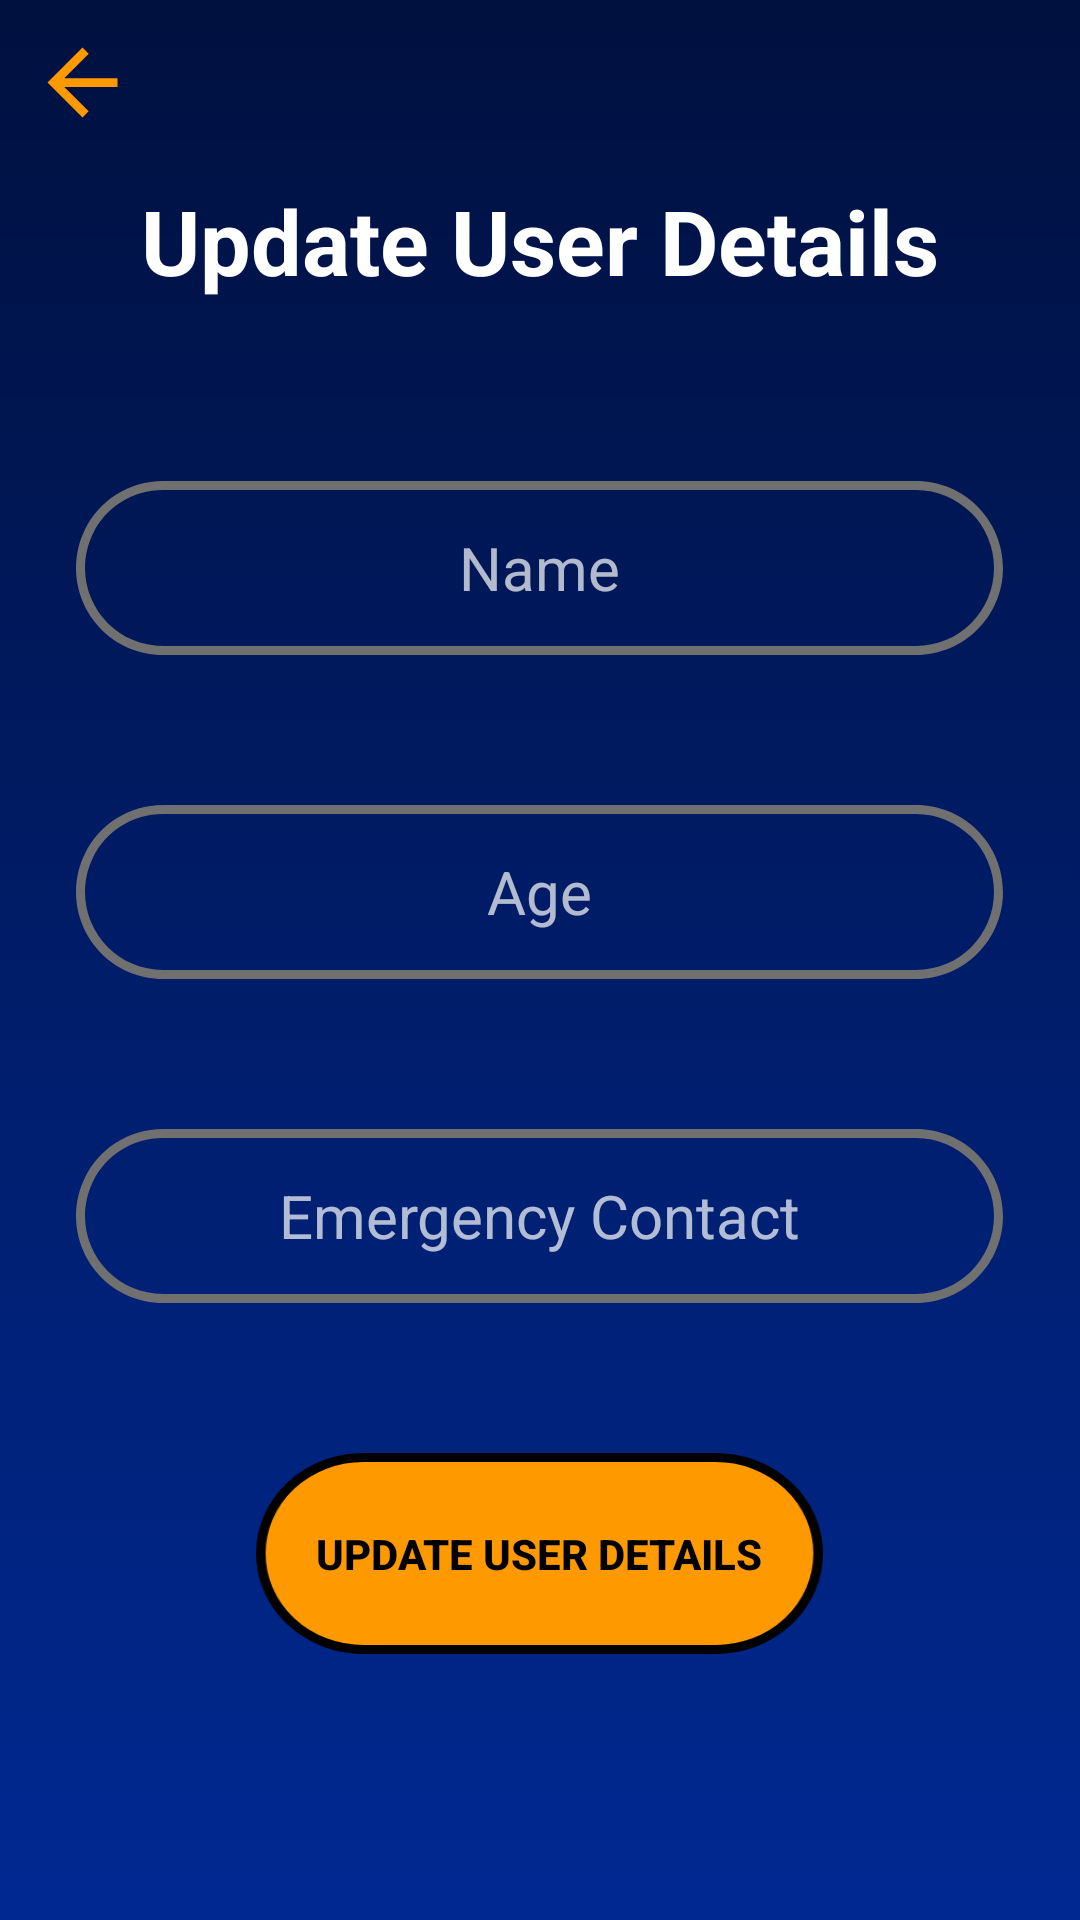

This screen was rendered from an Android layout file. Write that file and the resources it references.
<!-- AndroidManifest.xml: application theme Theme.AppCompat.NoActionBar -->
<!-- res/layout/activity_update_user_details.xml -->
<?xml version="1.0" encoding="utf-8"?>
<RelativeLayout xmlns:android="http://schemas.android.com/apk/res/android"
    xmlns:app="http://schemas.android.com/apk/res-auto"
    xmlns:tools="http://schemas.android.com/tools"
    android:layout_width="match_parent"
    android:layout_height="match_parent"
    tools:context=".UpdateUserDetailsActivity"
    android:background="@drawable/default_background">

    <ImageButton
        android:id="@+id/left_arrow_user_details_update"
        android:layout_width="wrap_content"
        android:layout_height="wrap_content"
        android:background="@drawable/left_arrow_selector"
        android:layout_alignParentTop="true"
        android:layout_alignParentLeft="true"
        android:layout_margin="10sp"
        />

    <TextView
        android:id="@+id/header"
        android:layout_width="match_parent"
        android:layout_height="wrap_content"
        android:layout_centerHorizontal="true"
        android:layout_marginTop="50sp"
        android:textSize="30sp"
        android:textStyle="bold"
        android:textColor="@color/white"
        android:textAlignment="center"
        android:padding="10sp"
        android:text="Update User Details"/>

    <EditText
        android:id="@+id/name_edit_holder"
        android:layout_width="wrap_content"
        android:layout_height="wrap_content"
        android:hint="Name"
        android:background="@drawable/line_select"
        android:textAlignment="center"
        android:layout_centerHorizontal="true"
        android:textSize="20sp"
        android:inputType="textCapWords"
        android:textColor="@color/white"
        android:layout_below="@id/header"
        android:layout_marginTop="50sp"
        />


    <EditText
        android:id="@+id/age_edit_holder"
        android:layout_width="wrap_content"
        android:layout_height="wrap_content"
        android:hint="Age"
        android:inputType="number"
        android:background="@drawable/line_select"
        android:textAlignment="center"
        android:layout_centerHorizontal="true"
        android:textSize="20sp"
        android:textColor="@color/white"
        android:layout_below="@id/name_edit_holder"
        android:layout_marginTop="50sp"
        />


    <EditText
        android:id="@+id/emergency_contact_edit_holder"
        android:layout_width="wrap_content"
        android:layout_height="wrap_content"
        android:hint="Emergency Contact"
        android:inputType="number"
        android:background="@drawable/line_select"
        android:textAlignment="center"
        android:layout_centerHorizontal="true"
        android:textSize="20sp"
        android:textColor="@color/white"
        android:layout_below="@id/age_edit_holder"
        android:layout_marginTop="50sp"
        />


    <androidx.appcompat.widget.AppCompatButton
        android:id="@+id/update_edit_details"
        android:layout_width="wrap_content"
        android:layout_height="wrap_content"
        android:text="Update User Details"
        android:background="@drawable/button_selector"
        android:textColor="@color/black"
        android:textStyle="bold"
        android:layout_centerHorizontal="true"
        android:padding="20sp"
        android:layout_below="@id/emergency_contact_edit_holder"
        android:layout_marginTop="50sp"
        />



</RelativeLayout>
<!-- resources referenced by this layout -->
<resources>
  <color name="black">#FF000000</color>
  <color name="white">#FFFFFFFF</color>
  <!-- drawable button_selector (drawable) -->
  <?xml version="1.0" encoding="utf-8"?>
  <selector xmlns:android="http://schemas.android.com/apk/res/android">
      <item android:drawable="@drawable/b2" android:state_pressed="true"/>
      
      <item android:drawable="@drawable/b2" android:state_focused="true"/>
      
      <item android:drawable="@drawable/b1"/>
  
  </selector>
  <!-- drawable default_background: png bitmap (drawable-hdpi, 19637 bytes) -->
  <!-- drawable left_arrow_selector (drawable) -->
  <?xml version="1.0" encoding="utf-8"?>
  <selector xmlns:android="http://schemas.android.com/apk/res/android">
      <item android:drawable="@drawable/left_arrow_white" android:state_pressed="true"/>
      
      <item android:drawable="@drawable/left_arrow_white" android:state_focused="true"/>
      
      <item android:drawable="@drawable/left_arrow"/>
  </selector>
  <!-- drawable line_select (drawable) -->
  <?xml version="1.0" encoding="utf-8"?>
  <selector xmlns:android="http://schemas.android.com/apk/res/android">
      <item android:drawable="@drawable/l2" android:state_pressed="true"/>
      
      <item android:drawable="@drawable/l2" android:state_focused="true"/>
      
      <item android:drawable="@drawable/l1"/>
  </selector>
  <!-- drawable b2: png bitmap (drawable-hdpi, 2965 bytes) -->
  <!-- drawable b1: png bitmap (drawable-hdpi, 3057 bytes) -->
  <!-- drawable left_arrow_white (drawable) -->
  <vector android:height="24dp" android:tint="#FFFFF7"
      android:viewportHeight="24" android:viewportWidth="24"
      android:width="24dp" xmlns:android="http://schemas.android.com/apk/res/android">
      <path android:fillColor="@android:color/white" android:pathData="M20,11H7.83l5.59,-5.59L12,4l-8,8 8,8 1.41,-1.41L7.83,13H20v-2z"/>
  </vector>
  <!-- drawable left_arrow (drawable) -->
  <vector android:height="35dp" android:tint="#FF9900"
      android:viewportHeight="24" android:viewportWidth="24"
      android:width="35dp" xmlns:android="http://schemas.android.com/apk/res/android">
      <path android:fillColor="@android:color/white" android:pathData="M20,11H7.83l5.59,-5.59L12,4l-8,8 8,8 1.41,-1.41L7.83,13H20v-2z"/>
  </vector>
  <!-- drawable l2: png bitmap (drawable-hdpi, 4035 bytes) -->
  <!-- drawable l1: png bitmap (drawable-hdpi, 4486 bytes) -->
</resources>
